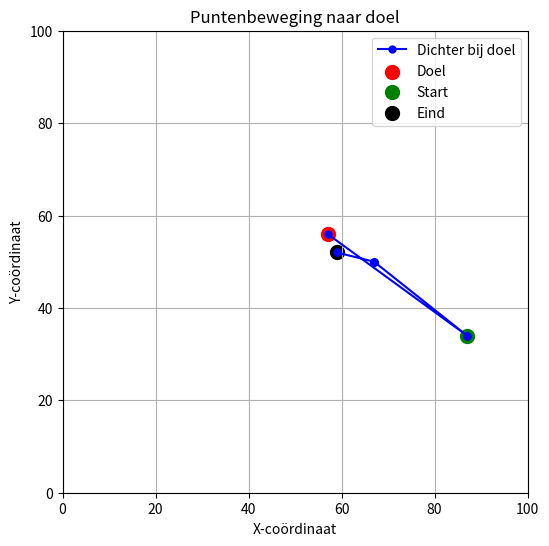

This figure's Python source:
# Ik probeer hier het concept van Deep Learning onder de knie te krijgen.

# Code aan passen zodat er via Matplotlib een grafische voorstelling komt die het doelpunt (rood), het start punt
# (groen) en het eerste random punt (zwart) laat zien en daarna als de code deze genereert de volgende
# random punten (blauw) die steeds dichter bij het doel komen. Om de grafische voorstelling te maken met Matplotlib,
# moeten we de punten tijdens de iteraties opslaan en ze uiteindelijk plotten.
# De lijn in blauw toont de volgorde van de punten na elke iteratie, waarbij elk nieuw punt steeds dichter bij het doel
# komt. Het doelpunt is rood, het startpunt is groen en het eerste willekeurige punt is zwart.
# Let op dat als het willekeurige punt dichter bij het doel ligt dan het startpunt, het startpunt wordt vervangen door
# het willekeurige punt.
# Het proces herhaalt zich totdat het dichtstbijzijnde punt dichter bij het doel ligt dan 1 eenheid.

# Code een lerend effect geven waarbij bij elke volgende iteratie het random punt nooit een grotere afstand tot het
# doelpunt kan hebben dan de vorige iteratie, door bijvoorbeeld de random functie zo aan te passen door er rekening mee
# te houden dat de afstand van het volgende random tot het doelpunt kleiner moet worden.
# We kunnen de random functie zo aanpassen dat het nieuwe willekeurige punt alleen binnen een bepaalde afstand van het
# huidige startpunt wordt gekozen. Op die manier zal het nieuwe willekeurige punt altijd dichter bij het doelpunt
# liggen dan het vorige willekeurige punt.
# Met deze aanpassing zal de random functie bij elke iteratie een willekeurig punt binnen een straal van het huidige
# startpunt kiezen, waardoor het nieuwe willekeurige punt altijd dichter bij het doel ligt dan het vorige
# willekeurige punt. Dit creëert het gewenste lerende effect waarbij de punten steeds dichter bij het doel komen na
# elke iteratie.

# Om de random functie te kunnen gebruiken heb ik de random class nodig
import random
# Om mathematische berekeningen te kunnen doen heb ik de math class nodig
import math
# Om een grafische voorstelling te maken heb ik de matplotlib class nodig
import matplotlib.pyplot as plt

# Stel de grootte van het grid in
GRID_SIZE = 100

# Stel het aantal iteraties in
MAX_ITERATIONS = 1000


# Functie om de afstand tussen twee punten te berekenen
def afstand(x1, y1, x2, y2):
    return math.sqrt(pow(x2 - x1, 2) + pow(y2 - y1, 2))


# Kies random een punt in het grid en noem dit punt het doel
x_coord_doel = random.randint(0, GRID_SIZE)
y_coord_doel = random.randint(0, GRID_SIZE)

# Kies random nog een punt in het grid en noem dit punt de start
x_coord_start = random.randint(0, GRID_SIZE)
y_coord_start = random.randint(0, GRID_SIZE)

# Puntenlijsten voor de plot
x_coords = [x_coord_doel, x_coord_start]
y_coords = [y_coord_doel, y_coord_start]

# Voer de iteraties uit om het punt dichter bij het doel te krijgen
for i in range(MAX_ITERATIONS):
    # Kies nu random een hoek en een straal, en bereken het nieuwe punt binnen de straal vanaf het startpunt
    hoek = 2 * math.pi * random.random()
    straal = afstand(x_coord_start, y_coord_start, x_coord_doel, y_coord_doel) * random.random()
    x_coord_rand = int(x_coord_start + straal * math.cos(hoek))
    y_coord_rand = int(y_coord_start + straal * math.sin(hoek))

    # Bepaal de afstanden tussen de punten
    abs_afst_start = afstand(x_coord_doel, y_coord_doel, x_coord_start, y_coord_start)
    abs_afst_rand = afstand(x_coord_doel, y_coord_doel, x_coord_rand, y_coord_rand)

    # Als het random punt dichter bij het doel ligt dan het start punt, dan wordt het random punt het dichtstbijzijnde
    # punt
    if abs_afst_start >= abs_afst_rand:
        x_coord_start = x_coord_rand
        y_coord_start = y_coord_rand

    # Voeg de nieuwe punten toe aan de lijsten voor de plot
    x_coords.append(x_coord_start)
    y_coords.append(y_coord_start)

    # Als de afstand minder dan 1 is, stop met itereren
    if abs_afst_start < 5:
        break

    # Print de beschrijving en coördinaten van het huidige punt
    print(f"Iteratie {i+1}:")
    print(f"Doel Coördinaten: x = {x_coord_doel}, y = {y_coord_doel}")
    print(f"Start Coördinaten: x = {x_coord_start}, y = {y_coord_start}")
    print(f"Random Coördinaten: x = {x_coord_rand}, y = {y_coord_rand}")
    print(f"Afstand tot doel (startpunt): {abs_afst_start}")
    print(f"Afstand tot doel (random punt): {abs_afst_rand}\n")

# Plot de grafiek
plt.figure(figsize=(6, 6))
plt.plot(x_coords, y_coords, color='blue', marker='o', markersize=5, label='Dichter bij doel')
plt.scatter(x_coord_doel, y_coord_doel, color='red', marker='o', s=100, label='Doel')
plt.scatter(x_coords[1], y_coords[1], color='green', marker='o', s=100, label='Start')
plt.scatter(x_coords[-1], y_coords[-1], color='black', marker='o', s=100, label='Eind')
plt.xlim(0, GRID_SIZE)
plt.ylim(0, GRID_SIZE)
plt.xlabel('X-coördinaat')
plt.ylabel('Y-coördinaat')
plt.legend()
plt.title('Puntenbeweging naar doel')
plt.grid(True)
plt.show()
